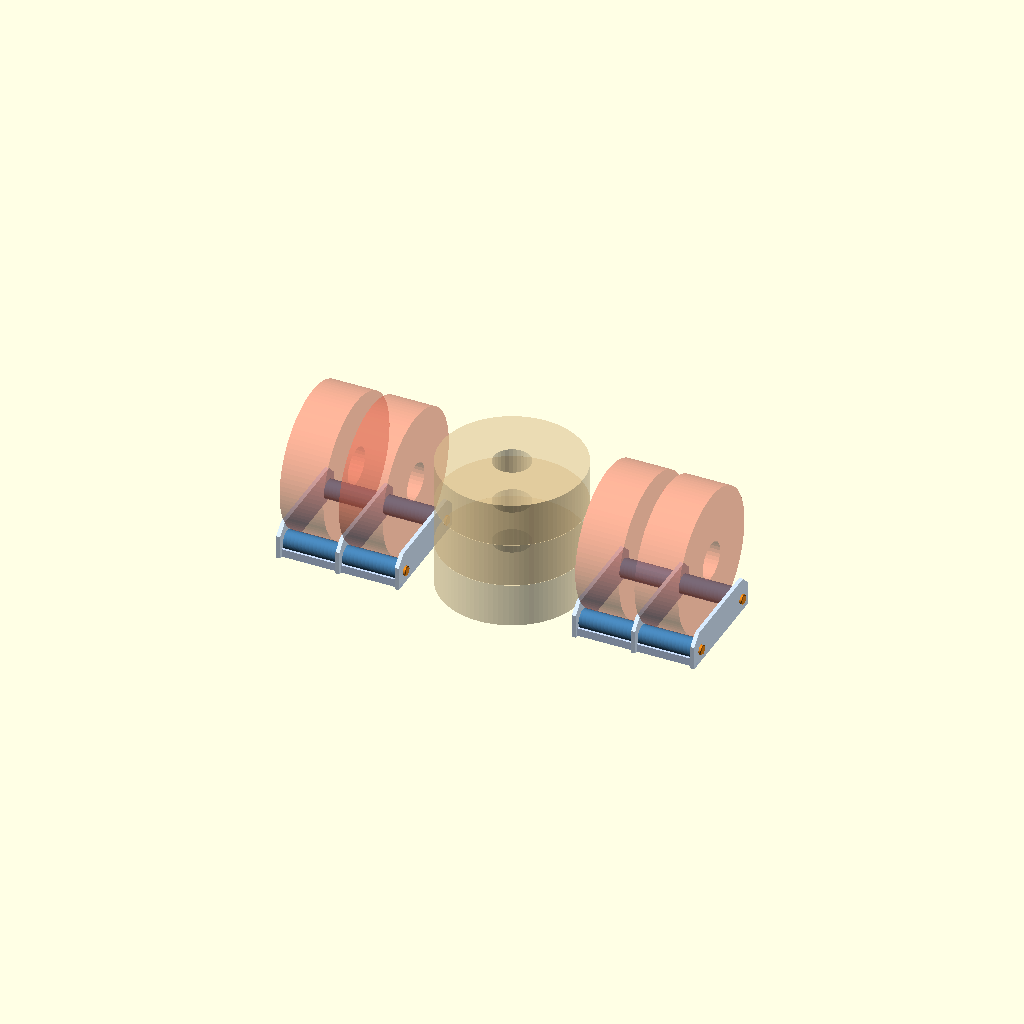
Cell 1: the model at its default parameters.
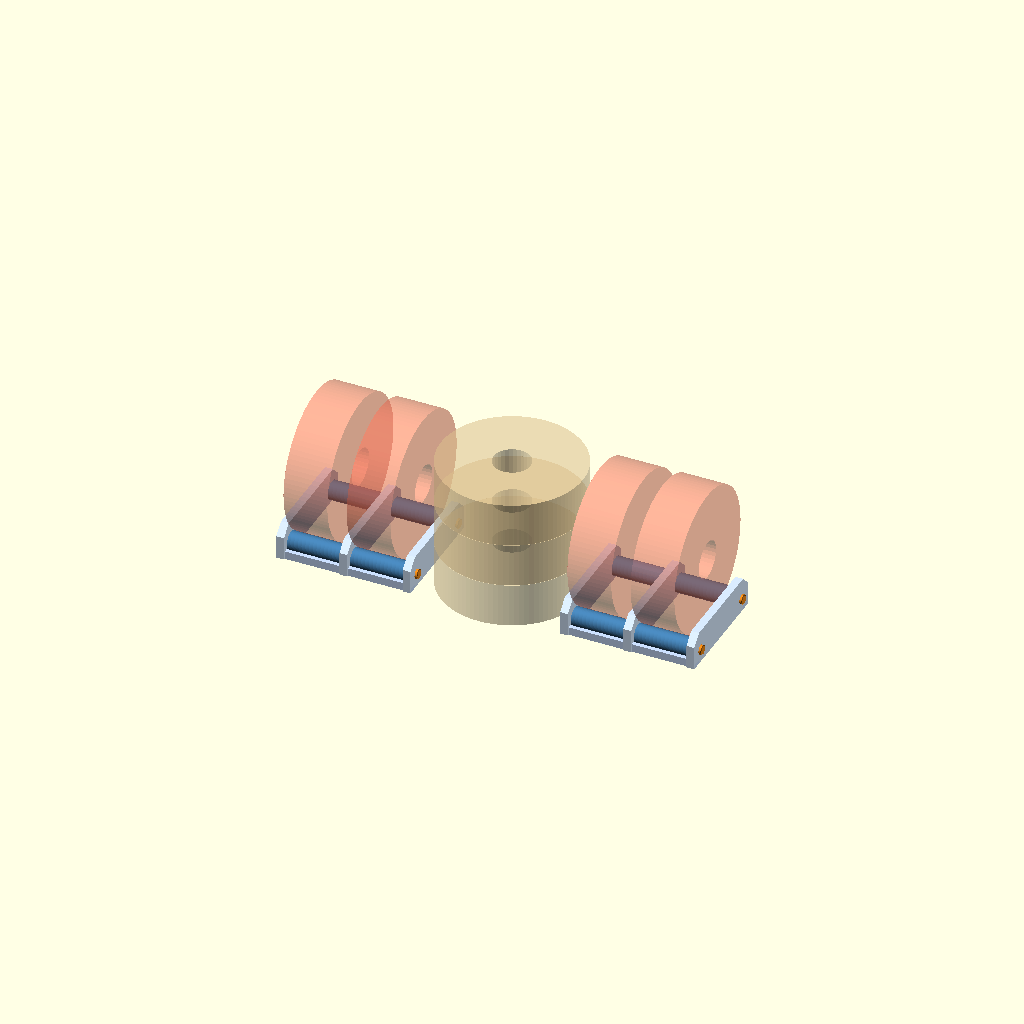
Cell 2: ta = 11.6 (everything else at default).
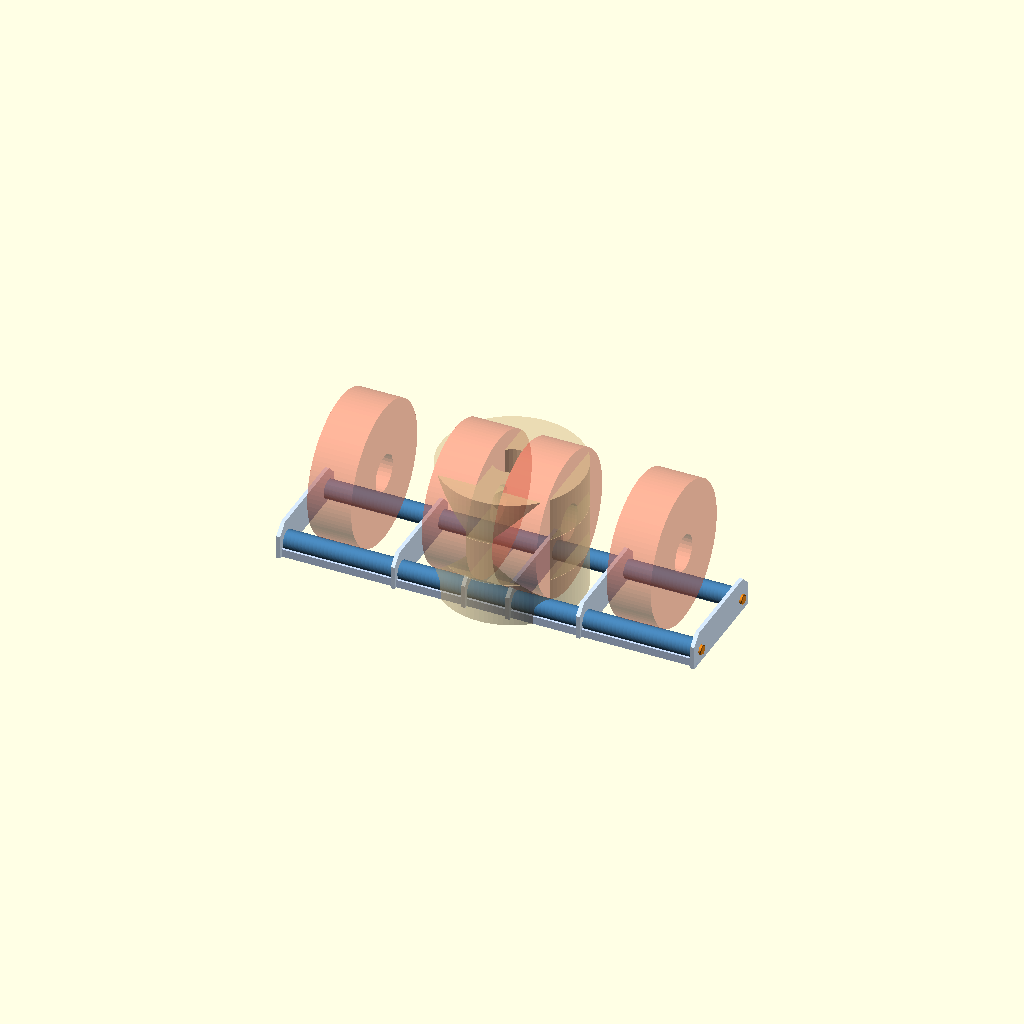
Cell 3: the same model with gap = 164.
All cells are drawn from one camera (rotation 55°, 0°, 25°, orthographic, colour scheme Cornfield), so only the parameter changes between them.
Source of the model, 2026-11-04_spool_holder.scad:
// 2026-11-04: laser-cut spool holder, 2 per box (identical, one against each side wall).
// Each holder spins 2 spools (the pair one feeder serves): 3 acrylic plates, 4 printed rollers
// on 608 bearings, front and back 8 mm rods running through all 3 plates. Both holders' rods
// come from ONE 400 mm rod each (2 x ~181 mm per rod), so the 4 spinning spools use 2 rods.
// The spare spools lie flat, stacked, on the floor between the holders.
// Plates and base strips interlock egg-crate fashion (notches from the bottom in the plates,
// from the top in the strips), solvent-cemented. Rod ends: printed push-on end caps at both
// ends of every rod (8 caps), seated against the outer plate faces.
// part = "holder" | "box" (both holders + spools in the box's floor area) | "plate" | "strip"
//      | "cap" (print 8: open end down, no supports).
// Axes: x across the holder from its outer plate face, y = 0 on the spool axes, z = 0 on the
// floor. Units mm.

part = "box";

ta      = 5.8;                  // acrylic
gap     = 82;                   // between plates: spools up to ~76 wide
plate_l = 170; plate_h = 50; chamfer = 15;
roll_off = 65; roll_z = 20; roll_od = 28;
waist   = 0;                    // roller radius drop at its middle: 0, a concave roller would steer the spool outward
washer  = 1.0; float = 0.2;     // printed washer on the inner race, end float
rod_d   = 8.25;                 // laser hole, drawn size: cuts to about 8.1 with the kerf offset, 8 mm rod slip fit
strip_h = 12;
cap_d   = 14; cap_t = 4;        // end cap: disc 14 x 4 (3 mm blind bore + 1 mm face)
cap_bore = 8.6; cap_rib = 0.4;  // bore with 3 crush ribs at 7.8 nominal (8.1 slid off freely, 6.9 would not go on)
strip_y = [-(plate_l / 2 - 8), plate_l / 2 - 8];

W        = 3 * ta + 2 * gap;    // holder width = rod length
roll_len = gap - 2 * (washer + float);
function plate_x(i) = i * (ta + gap);
function slot_x(k)  = ta + gap / 2 + k * (ta + gap);
function spool_z(d) = roll_z + sqrt(pow(d / 2 + roll_od / 2, 2) - pow(roll_off, 2));

module plate_profile() {
    polygon([[-plate_l / 2, 0], [plate_l / 2, 0], [plate_l / 2, plate_h - chamfer],
             [plate_l / 2 - chamfer, plate_h], [-plate_l / 2 + chamfer, plate_h],
             [-plate_l / 2, plate_h - chamfer]]);
}
module plate2d() {
    difference() {
        plate_profile();
        for (s = [-1, 1]) translate([s * roll_off, roll_z]) circle(d = rod_d, $fn = 32);
        for (y = strip_y) translate([y - ta / 2, -1]) square([ta, strip_h / 2 + 1]);
    }
}
module strip2d() {   // base strip (lies along x), notched from the top at each plate
    difference() {
        square([W, strip_h]);
        for (i = [0 : 2]) translate([plate_x(i), strip_h / 2]) square([ta, strip_h]);
    }
}

module cap() {   // printed open end down; ribs crush as it is pushed onto the rod
    difference() {
        union() {
            cylinder(d = cap_d, h = cap_t - 1, $fn = 48);
            translate([0, 0, cap_t - 1]) cylinder(d1 = cap_d, d2 = cap_d - 2, h = 1, $fn = 48);   // chamfered face
        }
        translate([0, 0, -1]) difference() {
            cylinder(d = cap_bore, h = cap_t - 1 + 1, $fn = 48);
            for (a = [0, 120, 240]) rotate(a) translate([cap_bore / 2 - cap_rib, -0.6, 0]) cube([1, 1.2, cap_t]);
        }
    }
}

// roller surface: straight. Concave was tried on paper (2026-11-05) and dropped: rolling surfaces
// track toward the larger radius, as a belt climbs a crown, so a skewed spool would wander out.
function roll_r(z) = roll_od / 2 - waist * (1 - pow((z - roll_len / 2) / (roll_len / 2), 2));
module roller() {   // prints standing on end, no support; 2 x 608 in the end pockets
    difference() {
        rotate_extrude($fn = 64) polygon(concat([[0, 0]], [for (i = [0 : 40]) [roll_r(i * roll_len / 40), i * roll_len / 40]], [[0, roll_len]]));
        translate([0, 0, -1]) cylinder(d = 12, h = roll_len + 2, $fn = 32);
        for (z = [-0.01, roll_len - 7]) translate([0, 0, z]) cylinder(d = 22.15, h = 7.01, $fn = 64);
        translate([0, 0, 7]) cylinder(d1 = 21, d2 = 12, h = 4.5, $fn = 64);   // 45 deg roof over the bed-side pocket: no support
    }
}
module washer() difference() {   // on the bearing's inner race, against the plate
    cylinder(d = 12, h = washer, $fn = 48);
    translate([0, 0, -1]) cylinder(d = 8.3, h = washer + 2, $fn = 32);
}

module holder() {
    for (i = [0 : 2]) color([0.85, 0.92, 1.0]) translate([plate_x(i), 0, 0]) rotate([90, 0, 90]) linear_extrude(ta) plate2d();
    for (y = strip_y) color([0.80, 0.88, 1.0]) translate([0, y + ta / 2, 0]) rotate([90, 0, 0]) linear_extrude(ta) strip2d();
    for (s = [-1, 1]) {
        color([0.55, 0.55, 0.58]) translate([0, s * roll_off, roll_z]) rotate([0, 90, 0]) cylinder(d = 8, h = W, $fn = 32);
        color([0.95, 0.55, 0.1]) {                                            // end caps, both ends
            translate([0, s * roll_off, roll_z]) rotate([0, -90, 0]) cap();
            translate([W, s * roll_off, roll_z]) rotate([0, 90, 0]) cap();
        }
        for (k = [0 : 1]) {
            x0 = plate_x(k) + ta;
            color("steelblue") translate([x0 + washer + float, s * roll_off, roll_z]) rotate([0, 90, 0]) roller();
            color([0.95, 0.55, 0.1]) for (wx = [x0, x0 + gap - washer]) translate([wx, s * roll_off, roll_z]) rotate([0, 90, 0])
                difference() { cylinder(d = 12, h = washer, $fn = 32); translate([0, 0, -1]) cylinder(d = 8.3, h = 3, $fn = 24); }
        }
    }
}

module spool(d = 210, w = 65, c = [0.95, 0.45, 0.35, 0.55]) {
    color(c) difference() { cylinder(d = d, h = w, center = true, $fn = 96); cylinder(d = 55, h = w + 2, center = true, $fn = 32); }
}

// in the box: inside width 628.4, 0.5 mm play at each wall; the right holder is the same
// part turned end for end (rotated 180 about z), so the two are identical
inner_w = 640 - 2 * 5.8;
module box_floor() {
    translate([0.5 + cap_t, 0, 0]) { holder(); for (k = [0 : 1]) translate([slot_x(k), 0, spool_z(210)]) rotate([0, 90, 0]) spool(); }
    translate([inner_w - 0.5 - cap_t, 0, 0]) rotate([0, 0, 180]) { holder(); for (k = [0 : 1]) translate([slot_x(k), 0, spool_z(210)]) rotate([0, 90, 0]) spool(); }
    // spares: lying flat, stacked 3 high, centred between the holders
    mid = inner_w / 2;
    for (j = [0 : 2]) translate([mid, 0, 32.5 + j * 65.5]) spool(c = [0.85, 0.75, 0.55, 0.55]);
}

if (part == "holder") holder();
else if (part == "plate") plate2d();
else if (part == "strip") strip2d();
else if (part == "cap") cap();
else if (part == "roller") roller();
else if (part == "washer") washer();
else box_floor();

echo(str("holder width = rod length ", W, " (2 per 400 mm rod: ", 2 * W, " + cut); roller ", roll_len,
         "; feeder pair centre ", 0.5 + cap_t + ta + gap + ta / 2, " from the inside wall (feeders at ", 95.57 - 5.8,
         "); middle space ", inner_w - 2 * (W + 2 * cap_t + 0.5)));
Customizer parameters (derived from the source; name, type, default, range or options):
part: string, default "box"
ta: number, default 5.8
gap: number, default 82
waist: number, default 0
rod_d: number, default 8.25
strip_h: number, default 12
